Run: headless pygame with SDL's dummy video driver; simulated clock (each Clock.tick advances the game by its frame time, no real sleeping); random seed 0; keys injected as events and as key.get_pressed() state; mouse plan: one left click at the window centre at the start of phase 2, then a move to the lower-right quarter at the start of phase 3.
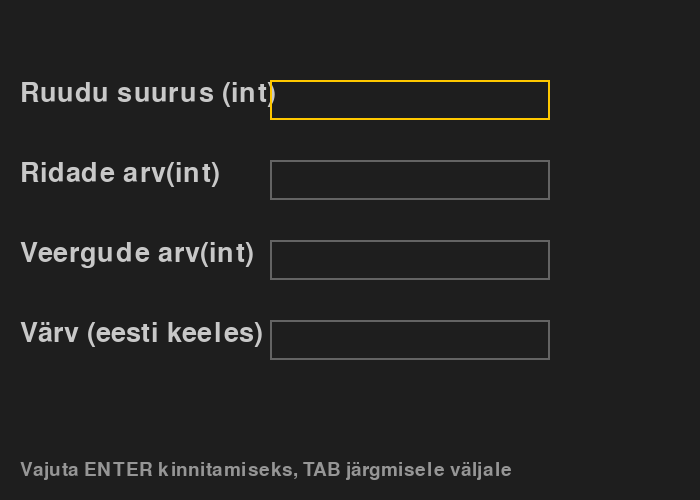
Frame 1 of 4 · flips 1–60 · no input
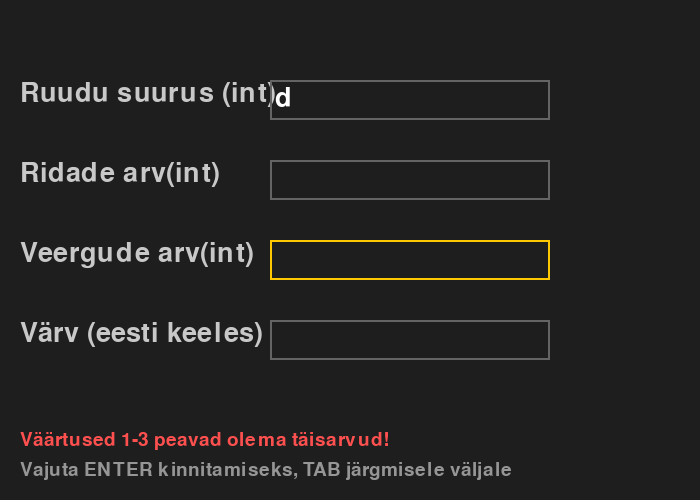
Frame 2 of 4 · flips 61–180 · clicked the window centre · tapped SPACE, RETURN · held RIGHT (→), D
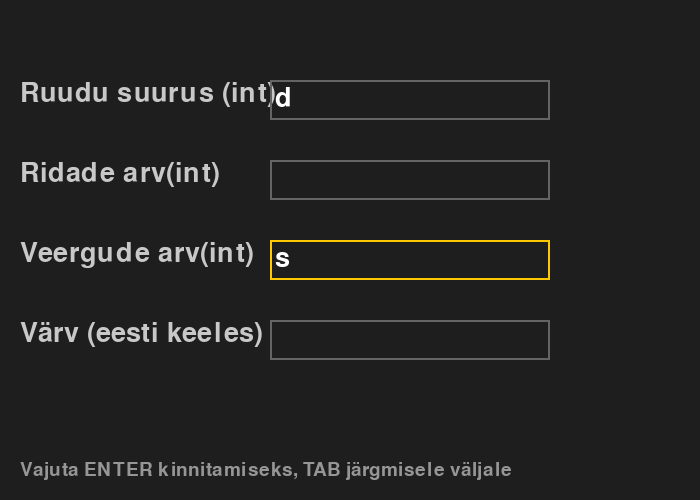
Frame 3 of 4 · flips 181–300 · moved the mouse to the lower-right quarter · held DOWN (↓), S
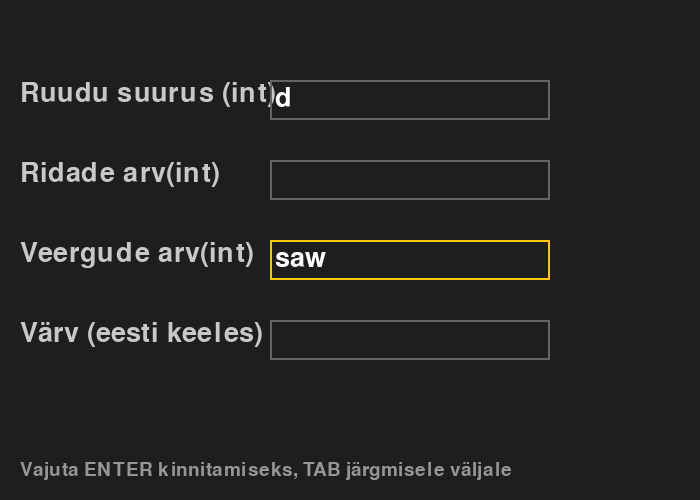
Frame 4 of 4 · flips 301–420 · held LEFT (←), A, UP (↑), W

The pygame program that drew these frames:

import pygame
import sys

# Estonian color → RGB mapping
color_map = {
    "punane": (255, 0, 0),
    "roheline": (0, 255, 0),
    "sinine": (0, 0, 255),
    "kollane": (255, 255, 0),
    "oranž": (255, 165, 0),
    "lilla": (128, 0, 128),
    "must": (0, 0, 0),
    "valge": (255, 255, 255),
    "hall": (128, 128, 128),
    "pruun": (139, 69, 19)
}


def run_input_form():
    """Show the input form and return (a, b, c, rgb) or None if quit."""
    pygame.init()
    screen = pygame.display.set_mode((700, 500))
    pygame.display.set_caption("Input Form")
    font = pygame.font.Font(None, 40)
    small_font = pygame.font.Font(None, 28)

    fields = [
        ["Ruudu suurus (int)", ""],
        ["Ridade arv(int)", ""],
        ["Veergude arv(int)", ""],
        ["Värv (eesti keeles)", ""]
    ]
    active_field = 0
    error_msg = ""

    while True:
        screen.fill((30, 30, 30))

        for event in pygame.event.get():
            if event.type == pygame.QUIT:
                pygame.quit()
                sys.exit()

            if event.type == pygame.MOUSEBUTTONDOWN:
                x, y = event.pos
                for i in range(len(fields)):
                    rect = pygame.Rect(270, 80 + i * 80, 280, 40)
                    if rect.collidepoint(x, y):
                        active_field = i

            if event.type == pygame.KEYDOWN:
                error_msg = ""
                if event.key == pygame.K_TAB:
                    active_field = (active_field + 1) % len(fields)
                elif event.key == pygame.K_BACKSPACE:
                    fields[active_field][1] = fields[active_field][1][:-1]
                elif event.key == pygame.K_RETURN:
                    try:
                        a = int(fields[0][1])
                        b = int(fields[1][1])
                        c = int(fields[2][1])
                        color_name = fields[3][1].lower().strip()
                        rgb = color_map.get(color_name)
                        if rgb is None:
                            error_msg = f"Tundmatu värv: '{color_name}'"
                        else:
                            pygame.display.quit()
                            return a, b, c, rgb
                    except ValueError:
                        error_msg = "Väärtused 1-3 peavad olema täisarvud!"
                else:
                    fields[active_field][1] += event.unicode

        # Draw fields
        for i, (label, value) in enumerate(fields):
            y = 80 + i * 80
            label_surf = font.render(label, True, (200, 200, 200))
            screen.blit(label_surf, (20, y))
            rect = pygame.Rect(270, y, 280, 40)
            border_color = (255, 200, 0) if i == active_field else (100, 100, 100)
            pygame.draw.rect(screen, border_color, rect, 2)
            text_surf = font.render(value, True, (255, 255, 255))
            screen.blit(text_surf, (rect.x + 5, rect.y + 5))

        # Hint
        hint = small_font.render("Vajuta ENTER kinnitamiseks, TAB järgmisele väljale", True, (150, 150, 150))
        screen.blit(hint, (20, 460))

        # Error
        if error_msg:
            err_surf = small_font.render(error_msg, True, (255, 80, 80))
            screen.blit(err_surf, (20, 430))

        pygame.display.flip()


def joonista_ruudustik(ekraan, ruudu_suurus=20, read=24, veerud=32, joone_varv=(255, 0, 0), taustavärv=(144, 238, 144)):
    ekraan.fill(taustavärv)

    for rida in range(read + 1):
        y = rida * ruudu_suurus
        pygame.draw.line(ekraan, joone_varv, (0, y), (veerud * ruudu_suurus, y))

    for veerg in range(veerud + 1):
        x = veerg * ruudu_suurus
        pygame.draw.line(ekraan, joone_varv, (x, 0), (x, read * ruudu_suurus))


def main():
    # Phase 1: collect input
    a, b, c, joone_varv = run_input_form()

    print(f"Values: {a}, {b}, {c}")
    print(f"Line color: {joone_varv}")

    # Phase 2: launch grid using the collected values
    pygame.init()
    ekraan = pygame.display.set_mode((640, 480))
    pygame.display.set_caption("Harjutamine")
    kell = pygame.time.Clock()

    # a, b, c are available here — used as ruudu_suurus, read, veerud
    # Clamp to safe values to avoid zero/negative sizes
    ruudu_suurus = max(5, a)
    read = max(1, b)
    veerud = max(1, c)

    while True:
        for sündmus in pygame.event.get():
            if sündmus.type == pygame.QUIT:
                pygame.quit()
                sys.exit()
            if sündmus.type == pygame.KEYDOWN:
                if sündmus.key == pygame.K_ESCAPE:
                    pygame.quit()
                    sys.exit()

        joonista_ruudustik(
            ekraan,
            ruudu_suurus=ruudu_suurus,
            read=read,
            veerud=veerud,
            joone_varv=joone_varv
        )

        pygame.display.flip()
        kell.tick(60)


if __name__ == "__main__":
    main()
